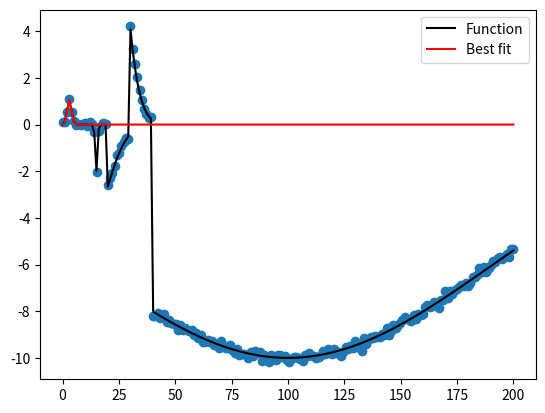

This figure's Python source:
import numpy as np
from scipy.optimize import curve_fit
import matplotlib.pyplot as mpl

# Let's create a function to model and create data
def func(x, a, x0, sigma):
    return a*np.exp(-(x-x0)**2/(2*sigma**2))

# Generating clean data
x = np.linspace(0, 200, 200)

y1 = func(x[np.where(x <= 10)], 1, 3, 1)
# y1 = func(x, 1, 3, 1)
y2 = func(x[np.where((x>10) & (x<20))], -2, 15, 0.5)
y3 = func(x[np.where((x>=20) & (x<30))], -5, 10, 9)
y4 = func(x[np.where((x>=30) & (x<40))], 50, 10, 9)
y5 = func(x[np.where((x>=40))], -10, 100, 90)
# y2 = func(x[np.where(x > 10)], -2, 15, 0.5)

# Stack arrays in sequence horizontally (column wise).
y = np.hstack([y1, y2, y3, y4, y5])
# y = np.hstack([y1, y2])

# Adding noise to the data
yn = y + 0.1 * np.random.normal(size=len(x))
# yn = y

# Plot out the current state of the data and model
fig = mpl.figure()
ax = fig.add_subplot(111)
ax.plot(x, y, c='k', label='Function')
ax.scatter(x, yn)
fig.savefig('model_and_noise_multiple.png')

# Executing curve_fit on noisy data
popt, pcov = curve_fit(func, x, yn)

#popt returns the best fit values for parameters of the given model (func)
#popt: Optimal values for the parameters so that the SSR (sum of the squared residuals) of [f(xdata, *popt) - ydata] is minimized
print(popt)

# The estimated CO-VARIANCE of popt. 
# The diagonals provide the VARIANCE of the parameter estimate. 
# To compute one SDE on the parameters use perr = np.sqrt(np.diag(pcov)).
# SDE: standard deviation errors 
print(pcov)

ym = func(x, popt[0], popt[1], popt[2])
# print(ym)
ax.plot(x, ym, c='r', label='Best fit')
ax.legend()
fig.savefig('model_fit_multiple.png')